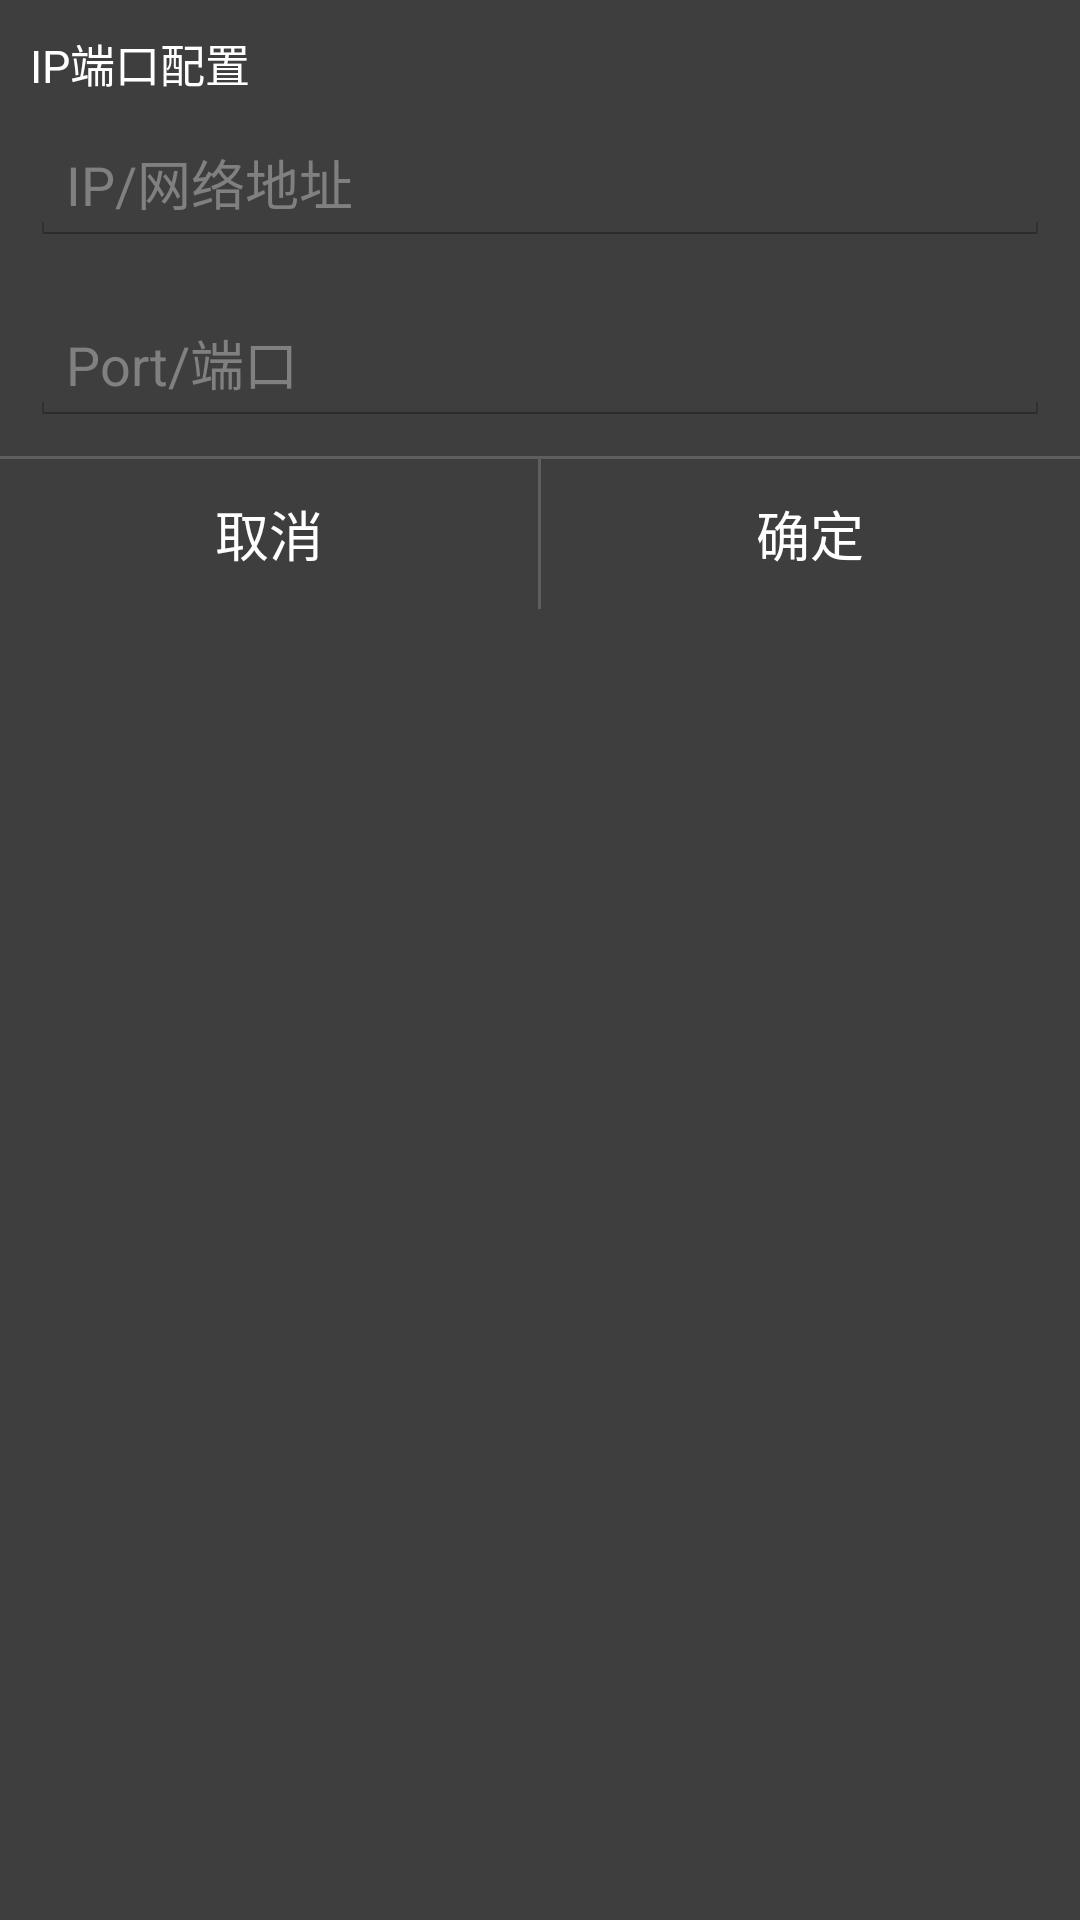

Layout XML and referenced resources for this Android screen:
<!-- AndroidManifest.xml: application theme AppBaseTheme -->
<!-- res/layout/dialog_config.xml -->
<?xml version="1.0" encoding="utf-8"?>
<LinearLayout xmlns:android="http://schemas.android.com/apk/res/android"
    android:layout_width="300dp"
    android:layout_height="wrap_content"
    android:background="#3e3e3e"
    android:orientation="vertical"
    android:paddingTop="10dp" >

    <TextView
        android:id="@+id/configDialogText"
        android:layout_width="match_parent"
        android:layout_height="wrap_content"
        android:paddingLeft="10dp"
        android:text="IP端口配置"
        android:textColor="#ffffff"
        android:textSize="15sp" />

    <EditText
        android:id="@+id/ip"
        android:layout_width="match_parent"
        android:layout_height="40dp"
        android:layout_margin="10dp"
        android:hint="IP/网络地址" />

    <EditText
        android:id="@+id/port"
        android:layout_width="match_parent"
        android:layout_height="40dp"
        android:layout_margin="10dp"
        android:hint="Port/端口" />

    <LinearLayout
        android:layout_width="match_parent"
        android:layout_height="1dp"
        android:background="#5e5e5e"
        android:orientation="vertical" >
    </LinearLayout>

    <LinearLayout
        android:layout_width="match_parent"
        android:layout_height="wrap_content"
        android:orientation="horizontal" >

        <LinearLayout
            android:layout_width="0dp"
            android:layout_height="wrap_content"
            android:layout_weight="1"
            android:gravity="center_vertical|center_horizontal"
            android:orientation="vertical" >

            <Button
                android:id="@+id/optionNo"
                android:layout_width="match_parent"
                android:layout_height="50dp"
                android:background="@drawable/transparent"
                android:text="取消"
                android:textColor="#ffffff" />
        </LinearLayout>

        <LinearLayout
            android:layout_width="1dp"
            android:layout_height="50dp"
            android:background="#5e5e5e"
            android:orientation="vertical" >
        </LinearLayout>

        <LinearLayout
            android:layout_width="0dp"
            android:layout_height="wrap_content"
            android:layout_weight="1"
            android:gravity="center_vertical|center_horizontal"
            android:orientation="vertical" >

            <Button
                android:id="@+id/optionYes"
                android:layout_width="match_parent"
                android:layout_height="50dp"
                android:background="@drawable/transparent"
                android:text="确定"
                android:textColor="#ffffff" />
        </LinearLayout>
    </LinearLayout>

</LinearLayout>
<!-- resources referenced by this layout -->
<resources>
  <style name="AppBaseTheme" parent="android:Theme.Light">
          
      </style>
</resources>
